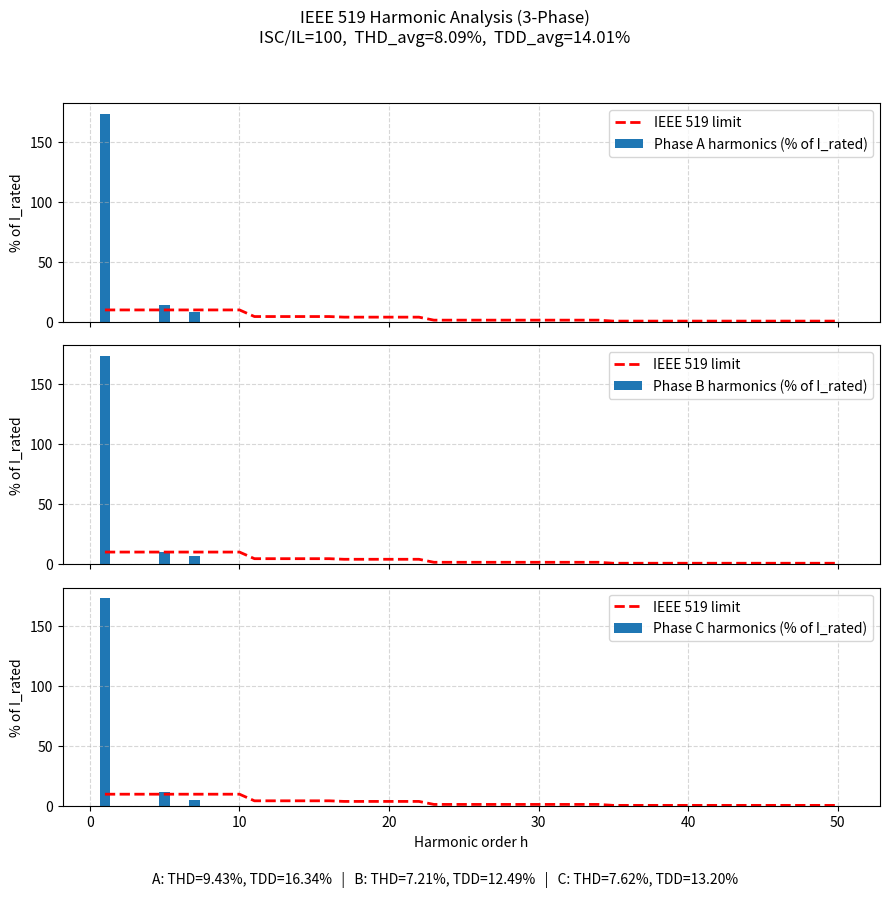

The script that saved this image:
# === performance_ieee519.py ===
import numpy as np
import matplotlib.pyplot as plt

# ---------- IEEE 519 limit helper ----------
def _ieee519_individual_limit(h, isc_il):
    """
    Piecewise limits per IEEE-519 tables (current distortion) as % of I_rated.
    This simplified mapping follows typical buckets by ISC/IL.
    """
    # Buckets (choose the one that matches your ISC/IL)
    if isc_il <= 20:
        L = {11: 4.0, 17: 2.0, 23: 1.5, 35: 0.6, 100: 0.3}
    elif isc_il <= 50:
        L = {11: 7.0, 17: 3.5, 23: 2.5, 35: 1.0, 100: 0.5}
    elif isc_il <= 100:
        L = {11: 10.0, 17: 4.5, 23: 4.0, 35: 1.5, 100: 0.7}
    elif isc_il <= 1000:
        L = {11: 12.0, 17: 5.5, 23: 5.0, 35: 2.0, 100: 1.0}
    else:
        # very strong grid
        L = {11: 15.0, 17: 6.0, 23: 5.0, 35: 2.0, 100: 1.0}

    if h < 11:
        return L[11]
    elif h < 17:
        return L[17]
    elif h < 23:
        return L[23]
    elif h < 35:
        return L[35]
    else:
        return L[100]

# ---------- core spectrum & harmonics ----------
def _harmonics_percent_of_rated(i_signal, fs, f_fund, I_rated):
    """
    Returns (orders, amps_abs, amps_pct), where amps are single-sided
    harmonic magnitudes aggregated by integer order, in A and % of I_rated.
    """
    i = np.asarray(i_signal).flatten()
    N = len(i)
    if N < 8:
        raise ValueError("Signal too short for FFT")

    # Window to reduce leakage
    w = np.hanning(N)
    xw = i * w
    # Single-sided spectrum
    fft_vals = np.fft.fft(xw)
    mag = (2.0 / np.sum(w)) * np.abs(fft_vals[:N // 2])  # amplitude correction with window sum
    freqs = np.fft.fftfreq(N, d=1.0 / fs)[:N // 2]

    # Map bins to nearest harmonic order
    orders_all = np.round(freqs / f_fund).astype(int)
    valid = (freqs > 0) & (orders_all >= 1)
    orders = orders_all[valid]
    mags = mag[valid]

    # Group energy per integer harmonic order
    uniq = np.unique(orders)
    amps = []
    for h in uniq:
        mask = orders == h
        # root-sum-square across bins of same order (guarding small leakage)
        amps.append(np.sqrt(np.sum(mags[mask] ** 2)))
    amps = np.array(amps)  # linear magnitude in A (approx)
    amps_pct = 100.0 * amps / float(I_rated)

    return uniq, amps, amps_pct

def _thd_percent_from_orders(orders, amps):
    """THD in % using fundamental magnitude as base."""
    if len(orders) == 0:
        return np.nan
    # fundamental assumed to be order == 1
    try:
        I1 = float(amps[orders == 1])
    except Exception:
        return np.nan
    if I1 <= 1e-12:
        return np.nan
    Ih = np.sqrt(np.sum(amps[orders >= 2] ** 2))
    return 100.0 * Ih / I1

def _tdd_percent_from_orders(amps, I_rated):
    """TDD in % using I_rated as base."""
    Ih = np.sqrt(np.sum(amps[1:] ** 2)) if len(amps) > 1 else 0.0
    return 100.0 * Ih / float(I_rated)

# ---------- three-phase analysis ----------
def analyze_ieee519_3ph(i_a, i_b, i_c, fs, f_fund, I_rated, isc_il=100,
                        max_harm=50, do_plot=True, title="IEEE 519 Harmonic Analysis (3-Phase)"):
    """
    Three-phase harmonic analysis with IEEE-519 limits.

    Parameters
    ----------
    i_a, i_b, i_c : arrays
        Phase currents (A)
    fs : float
        Sampling frequency (Hz)
    f_fund : float
        Fundamental frequency (Hz)
    I_rated : float
        Rated RMS (preferred) or rated amplitude per phase (A)
    isc_il : float
        Short-circuit ratio at PCC
    max_harm : int
        Highest harmonic order to report/plot
    do_plot : bool
        If True, makes a dashboard bar plot
    title : str
        Plot title

    Returns
    -------
    results : dict with per-phase and aggregate metrics
    """
    # Per phase spectra
    ord_a, ampsA, pctA = _harmonics_percent_of_rated(i_a, fs, f_fund, I_rated)
    ord_b, ampsB, pctB = _harmonics_percent_of_rated(i_b, fs, f_fund, I_rated)
    ord_c, ampsC, pctC = _harmonics_percent_of_rated(i_c, fs, f_fund, I_rated)

    # Make common order grid up to max_harm
    h = np.arange(1, max_harm + 1, dtype=int)

    def regrid(ord_src, vec_src):
        out = np.zeros_like(h, dtype=float)
        for k, hk in enumerate(h):
            if hk in ord_src:
                out[k] = float(vec_src[ord_src == hk])
        return out

    ampsA_h = regrid(ord_a, ampsA); pctA_h = regrid(ord_a, pctA)
    ampsB_h = regrid(ord_b, ampsB); pctB_h = regrid(ord_b, pctB)
    ampsC_h = regrid(ord_c, ampsC); pctC_h = regrid(ord_c, pctC)

    # THD (per-phase)
    thd_A = _thd_percent_from_orders(ord_a, ampsA)
    thd_B = _thd_percent_from_orders(ord_b, ampsB)
    thd_C = _thd_percent_from_orders(ord_c, ampsC)

    # TDD (per-phase) using I_rated base
    tdd_A = _tdd_percent_from_orders(ampsA, I_rated)
    tdd_B = _tdd_percent_from_orders(ampsB, I_rated)
    tdd_C = _tdd_percent_from_orders(ampsC, I_rated)

    # IEEE-519 individual limits curve for selected ISC/IL
    limits = np.array([_ieee519_individual_limit(hh, isc_il) for hh in h], dtype=float)

    # Aggregate (average) metrics
    thd_avg = np.nanmean([thd_A, thd_B, thd_C])
    tdd_avg = np.nanmean([tdd_A, tdd_B, tdd_C])

    results = {
        "orders": h,
        "per_phase": {
            "A": {"amps_A": ampsA_h, "pct_A": pctA_h, "THD%": thd_A, "TDD%": tdd_A},
            "B": {"amps_B": ampsB_h, "pct_B": pctB_h, "THD%": thd_B, "TDD%": tdd_B},
            "C": {"amps_C": ampsC_h, "pct_C": pctC_h, "THD%": thd_C, "TDD%": tdd_C},
        },
        "limits_percent_of_rated": limits,
        "THD_avg%": thd_avg,
        "TDD_avg%": tdd_avg,
        "isc_il": isc_il,
        "I_rated": I_rated,
        "f_fund": f_fund,
    }

    if do_plot:
        fig, axs = plt.subplots(3, 1, figsize=(9, 9), sharex=True)
        for ax, pct, ph in zip(
            axs,
            [pctA_h, pctB_h, pctC_h],
            ["Phase A", "Phase B", "Phase C"]
        ):
            ax.bar(h, pct, width=0.7, label=f"{ph} harmonics (% of I_rated)")
            ax.plot(h, limits, 'r--', linewidth=2, label="IEEE 519 limit")
            ax.set_ylabel("% of I_rated")
            ax.grid(True, linestyle="--", alpha=0.5)
            ax.legend(loc="upper right")

        axs[-1].set_xlabel("Harmonic order h")
        fig.suptitle(f"{title}\nISC/IL={isc_il},  THD_avg={thd_avg:.2f}%,  TDD_avg={tdd_avg:.2f}%")
        fig.tight_layout(rect=[0, 0.03, 1, 0.95])

        # Optional: add a compact table of THD/TDD per phase
        text = (f"A: THD={thd_A:.2f}%, TDD={tdd_A:.2f}%   |   "
                f"B: THD={thd_B:.2f}%, TDD={tdd_B:.2f}%   |   "
                f"C: THD={thd_C:.2f}%, TDD={tdd_C:.2f}%")
        fig.text(0.5, 0.005, text, ha="center", va="bottom")

        plt.show()

    return results

# ---------- demo ----------
if __name__ == "__main__":
    fs = 10000.0
    f1 = 50.0
    t = np.arange(0, 0.25, 1/fs)

    # Synthetic 3-phase with 5th and 7th harmonics
    I1 = 10.0
    iA = I1*np.sqrt(2)*np.sin(2*np.pi*f1*t) \
       + 0.8*np.sqrt(2)*np.sin(2*np.pi*5*f1*t) \
       + 0.5*np.sqrt(2)*np.sin(2*np.pi*7*f1*t)
    iB = I1*np.sqrt(2)*np.sin(2*np.pi*f1*t - 2*np.pi/3) \
       + 0.6*np.sqrt(2)*np.sin(2*np.pi*5*f1*t - 2*np.pi/3) \
       + 0.4*np.sqrt(2)*np.sin(2*np.pi*7*f1*t - 2*np.pi/3)
    iC = I1*np.sqrt(2)*np.sin(2*np.pi*f1*t + 2*np.pi/3) \
       + 0.7*np.sqrt(2)*np.sin(2*np.pi*5*f1*t + 2*np.pi/3) \
       + 0.3*np.sqrt(2)*np.sin(2*np.pi*7*f1*t + 2*np.pi/3)

    I_rated = I1  # choose your rated RMS per phase here
    analyze_ieee519_3ph(iA, iB, iC, fs=fs, f_fund=f1, I_rated=I_rated, isc_il=100)
